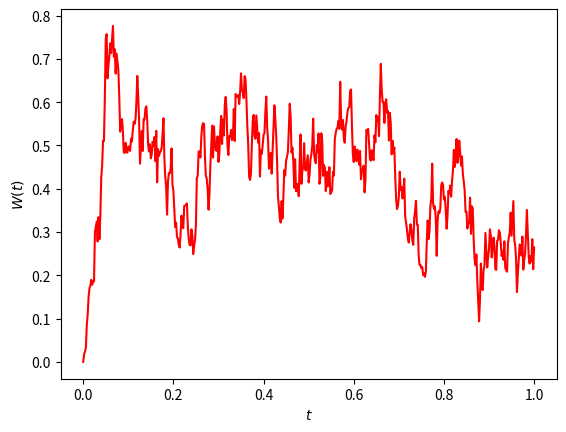

Here is the Python script that generated this plot:
# Python analog of bpath2.m in Higham, 2001
# Brownian path simulation

import numpy as np
import matplotlib.pyplot as plt

# np.random.seed(100)

T, N = 1., 500
dt = T/N

dW = np.random.normal(loc=0, scale=np.sqrt(dt), size=N)
W = np.insert(arr=np.cumsum(dW), obj=0, values=0)

plt.plot(np.linspace(start=0, stop=T, num=N+1), W, 'r-')
plt.xlabel('$t$')
plt.ylabel('$W(t)$')
plt.show()
